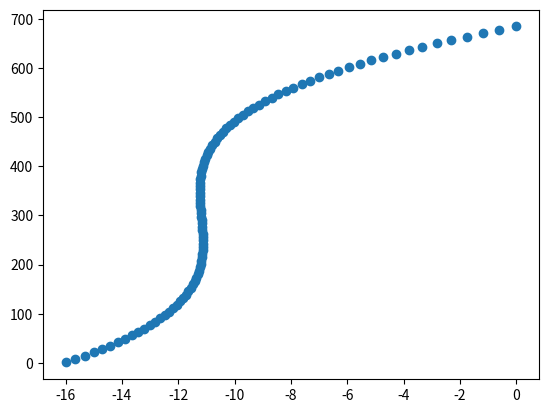

This chart was generated by the following Python code:
import numpy as np
from copy import deepcopy
from numpy.polynomial.polynomial import polyval

def get_root(polynomial:list, value:float, eps:float=1e-5):
    offset_polynomial = deepcopy(polynomial)
    offset_polynomial[-1] -= value
    roots = np.roots(offset_polynomial)
    real_roots = roots.real[abs(roots.imag) < eps]
    return real_roots

wd_params = [2.0342e-07, -1.8143e-4, 5.23e-2, -16.04]
l_bounds = get_root(wd_params, -16)
u_bounds = get_root(wd_params, 0)
if len(l_bounds) == 0 or len(u_bounds) == 0:
    pass

y_list = list(np.linspace(min(l_bounds), max(u_bounds), 100))
x_list = [polyval(y, np.flip(np.array(wd_params))) for y in y_list]
# x_list = [polyval(y, np.array(wd_params)) for y in y_list]

import matplotlib.pyplot as plt
plt.scatter(x_list, y_list)
plt.savefig("plot")
